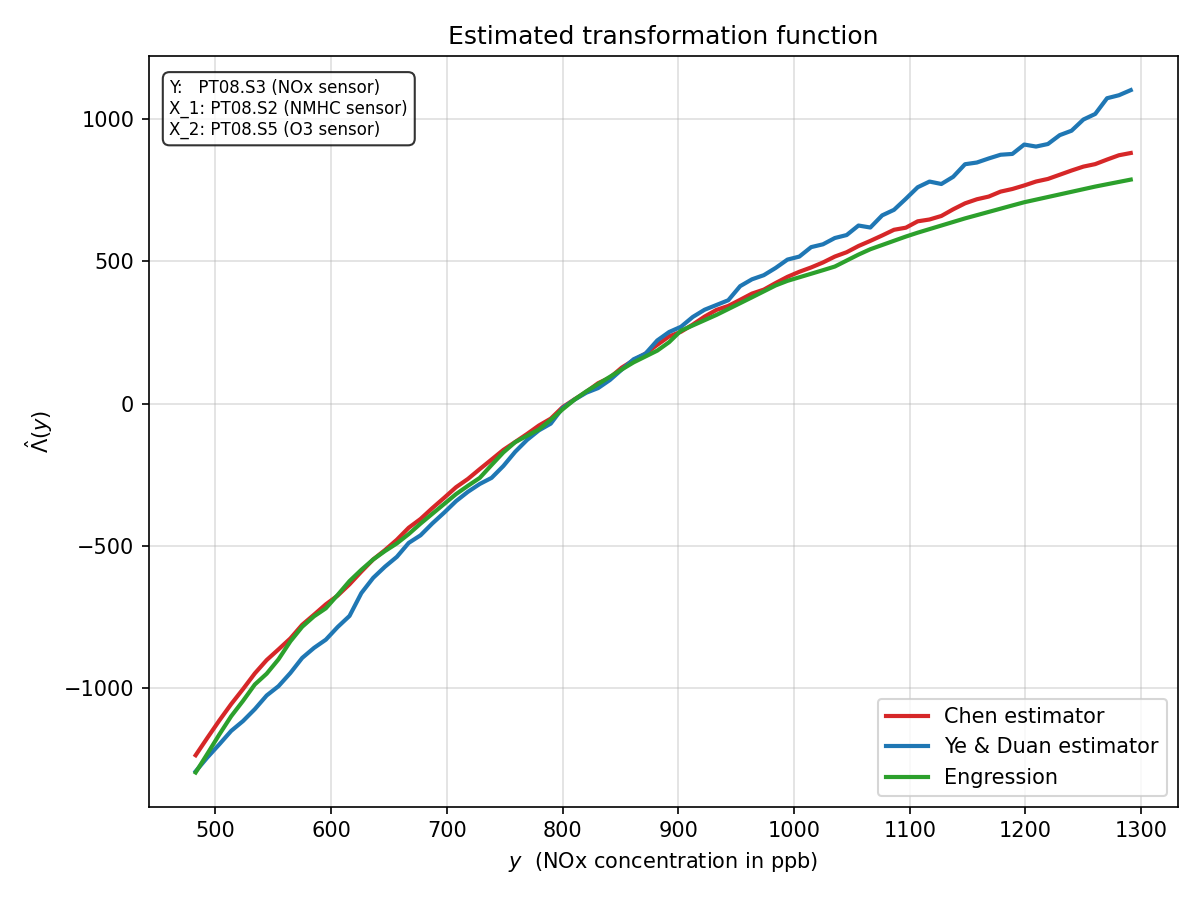

The table this chart was drawn from, first rows:
y, chen, ye_duan, engression, log, sqrt, identity
483, -1235, -1292, -1296, -1102, -972.8, -846.2
493.2, -1174, -1243, -1230, -1057, -937.7, -819.4
503.5, -1113, -1197, -1162, -1013, -903, -792.6
513.7, -1056, -1150, -1098, -969.9, -868.6, -765.8
523.9, -1003, -1115, -1044, -927.4, -834.5, -739
534.1, -947.7, -1073, -986.7, -885.8, -800.8, -712.2
544.4, -900.8, -1025, -948.7, -844.9, -767.4, -685.4
554.6, -863.3, -992.6, -898.2, -804.9, -734.3, -658.6
564.8, -824.9, -946.4, -835.3, -765.5, -701.5, -631.8
575.1, -776.9, -893.4, -783.9, -726.9, -669, -605
585.3, -741.4, -858.1, -747.1, -688.9, -636.8, -578.2
595.5, -705, -829.2, -718.9, -651.6, -604.8, -551.4
605.7, -674.1, -784.6, -671.9, -615, -573.2, -524.6
616, -634.6, -745.7, -623.2, -578.9, -541.8, -497.8
626.2, -589.8, -665.4, -583.5, -543.5, -510.7, -471
636.4, -547.3, -611.9, -547.2, -508.6, -479.8, -444.2
646.6, -514.1, -572.5, -517.6, -474.3, -449.2, -417.5
656.9, -477.9, -538, -490.8, -440.5, -418.8, -390.7
667.1, -435.8, -489, -458, -407.2, -388.6, -363.9
677.3, -404.9, -462.3, -421.2, -374.5, -358.7, -337.1
687.6, -366.7, -420.5, -386.6, -342.2, -329, -310.3
697.8, -330.4, -382.5, -352, -310.4, -299.5, -283.5
708, -293.3, -342.3, -317.6, -279.1, -270.3, -256.7
718.2, -264.3, -309.5, -288.4, -248.2, -241.2, -229.9
728.5, -229.7, -282, -260.6, -217.7, -212.4, -203.1
738.7, -196, -260.5, -215.2, -187.7, -183.7, -176.3
748.9, -162.1, -218.6, -170.9, -158.1, -155.3, -149.5
759.2, -134.3, -168.6, -134.9, -128.9, -127, -122.7
769.4, -106.2, -127.1, -112.5, -100.1, -98.97, -95.93
779.6, -76.43, -93.49, -90.16, -71.68, -71.1, -69.14
789.8, -52.34, -69.86, -56.58, -43.62, -43.41, -42.35
800.1, -12.07, -15.04, -19.66, -15.92, -15.89, -15.55
810.3, 15.49, 14.2, 14.21, 11.43, 11.45, 11.24
820.5, 41.74, 38.77, 43.46, 38.44, 38.62, 38.03
830.7, 72.24, 55.08, 69.07, 65.11, 65.62, 64.83
841, 91.79, 83.57, 94.75, 91.45, 92.45, 91.62
851.2, 127, 120.1, 120.5, 117.5, 119.1, 118.4
861.4, 153, 156.4, 145.5, 143.2, 145.6, 145.2
871.7, 176.1, 175.9, 166.1, 168.6, 172, 172
881.9, 207.2, 222.6, 186.8, 193.7, 198.2, 198.8
892.1, 236.8, 252.2, 216.4, 218.5, 224.2, 225.6
902.3, 253.1, 270.5, 256.7, 243.1, 250.1, 252.4
912.6, 278.3, 305.1, 275.2, 267.4, 275.9, 279.2
922.8, 306.5, 330.5, 293.7, 291.4, 301.5, 306
933, 329.8, 347.2, 312.3, 315.1, 327, 332.8
943.3, 343.8, 363.9, 332.9, 338.6, 352.3, 359.6
953.5, 365.3, 413.3, 353.4, 361.8, 377.5, 386.4
963.7, 387.2, 437.4, 374.1, 384.7, 402.5, 413.1
973.9, 401.2, 451.9, 395, 407.5, 427.5, 439.9
984.2, 424.4, 477.4, 415.9, 430, 452.3, 466.7
994.4, 446.1, 506.8, 432, 452.2, 476.9, 493.5
1005, 463.9, 517.2, 444.5, 474.3, 501.5, 520.3
1015, 479.1, 550.5, 457, 496.1, 525.9, 547.1
1025, 496.6, 560.5, 469.5, 517.7, 550.2, 573.9
1035, 517.3, 582.5, 482.3, 539, 574.3, 600.7
1046, 532.6, 593, 503.3, 560.2, 598.4, 627.5
1056, 554.5, 626.4, 524.3, 581.2, 622.3, 654.3
1066, 572.5, 619.4, 543.1, 601.9, 646.1, 681.1
1076, 591.5, 662.1, 558, 622.5, 669.8, 707.9
1086, 611.5, 681.6, 572.8, 642.8, 693.4, 734.7
... 20 more rows
